Run: headless pygame with SDL's dummy video driver; simulated clock (each Clock.tick advances the game by its frame time, no real sleeping); random seed 0; keys injected as events and as key.get_pressed() state; no mouse input.
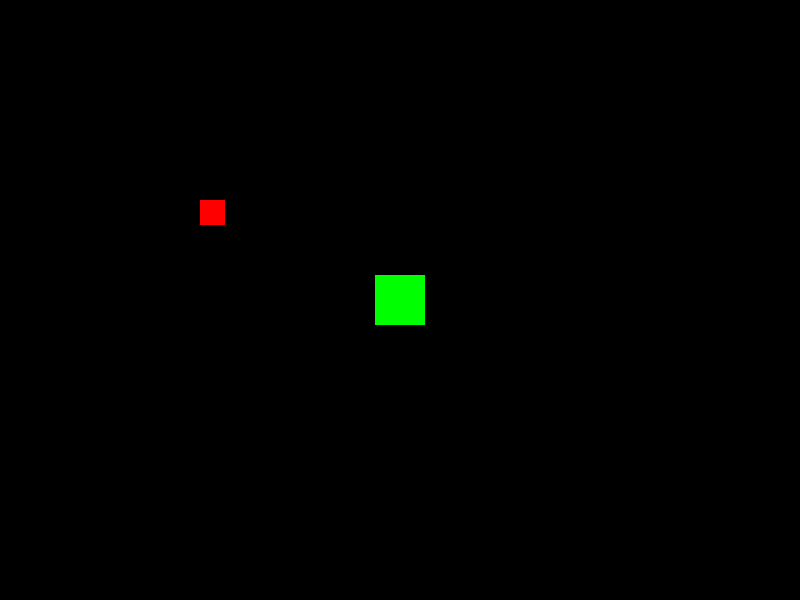
Frame 1 of 2 · flips 1–60 · no input
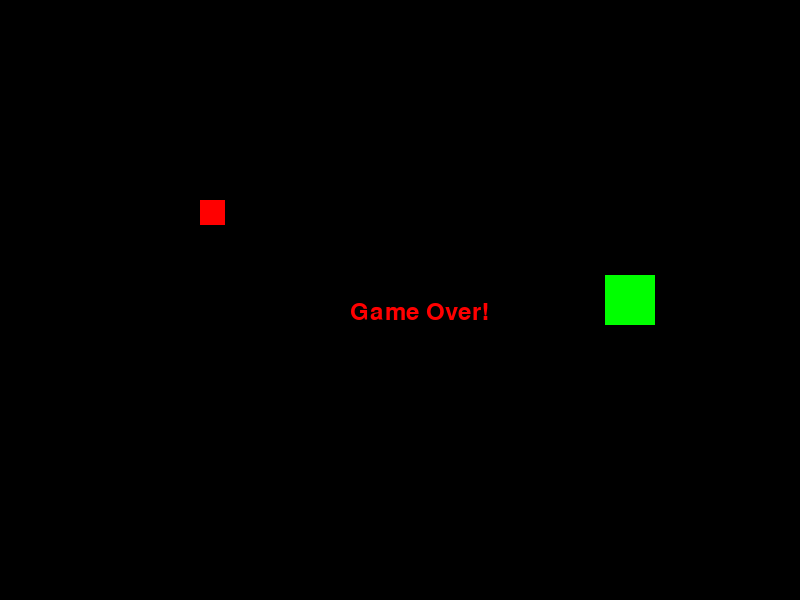
Frame 2 of 2 · flips 61–180 · tapped SPACE, RETURN · held RIGHT (→), D (game ended)

The pygame program that drew these frames:

import pygame

# Initialize the game engine
pygame.init()

# Set up the game window
window_x = 800
window_y = 600
window_size = (window_x, window_y)
window = pygame.display.set_mode(window_size)
# pygame.display.set_caption("Snake Game")

# Define colors
white = (255, 255, 255)
black = (0, 0, 0)
green = (0, 255, 0)
red = (255, 0, 0)

# Define the initial position of the snake.
snake_x = window.get_width() // 2 - 25
snake_y = window.get_height() // 2 - 25

# Define the size of the snake.
snake_width = 50
snake_height = 50

# Define the speed of the snake
snake_speed = 5

# Run the game loop
running = True
while running:
    for event in pygame.event.get():
        if event.type == pygame.QUIT:
            running = False
    
    # Clear the screen
    window.fill(black) # background colour
    
    # Get the state of all the currently pressed keys
    keys = pygame.key.get_pressed()

    # Handle users input
    if keys[pygame.K_UP]:
        # Move the snake up
        snake_y -= snake_speed
    elif keys[pygame.K_DOWN]:
        # Move the snake down
        snake_y += snake_speed
    elif keys[pygame.K_LEFT]:
        # Move the snake left
        snake_x -= snake_speed
    elif keys[pygame.K_RIGHT]:
        # Move the snake right
        snake_x += snake_speed

    # Update the game state

    # Check if the game is over
    if snake_x < 0 or snake_x > window_x or snake_y < 0 or snake_x > window_y:
        # Display the game over screen
        font = pygame.font.Font(None, 36)
        game_over_text = font.render('Game Over!', True, red)
        window.blit(game_over_text, (350, 300))
        pygame.display.update()
        running = False

    # Draw the snake
    pygame.draw.rect(window, green, (snake_x, snake_y, snake_width, snake_height))

    # Draw the food
    pygame.draw.rect(window, red, (200, 200, 25, 25))



    # Update the display
    pygame.display.update()

# Quit the game engine
pygame.quit()
